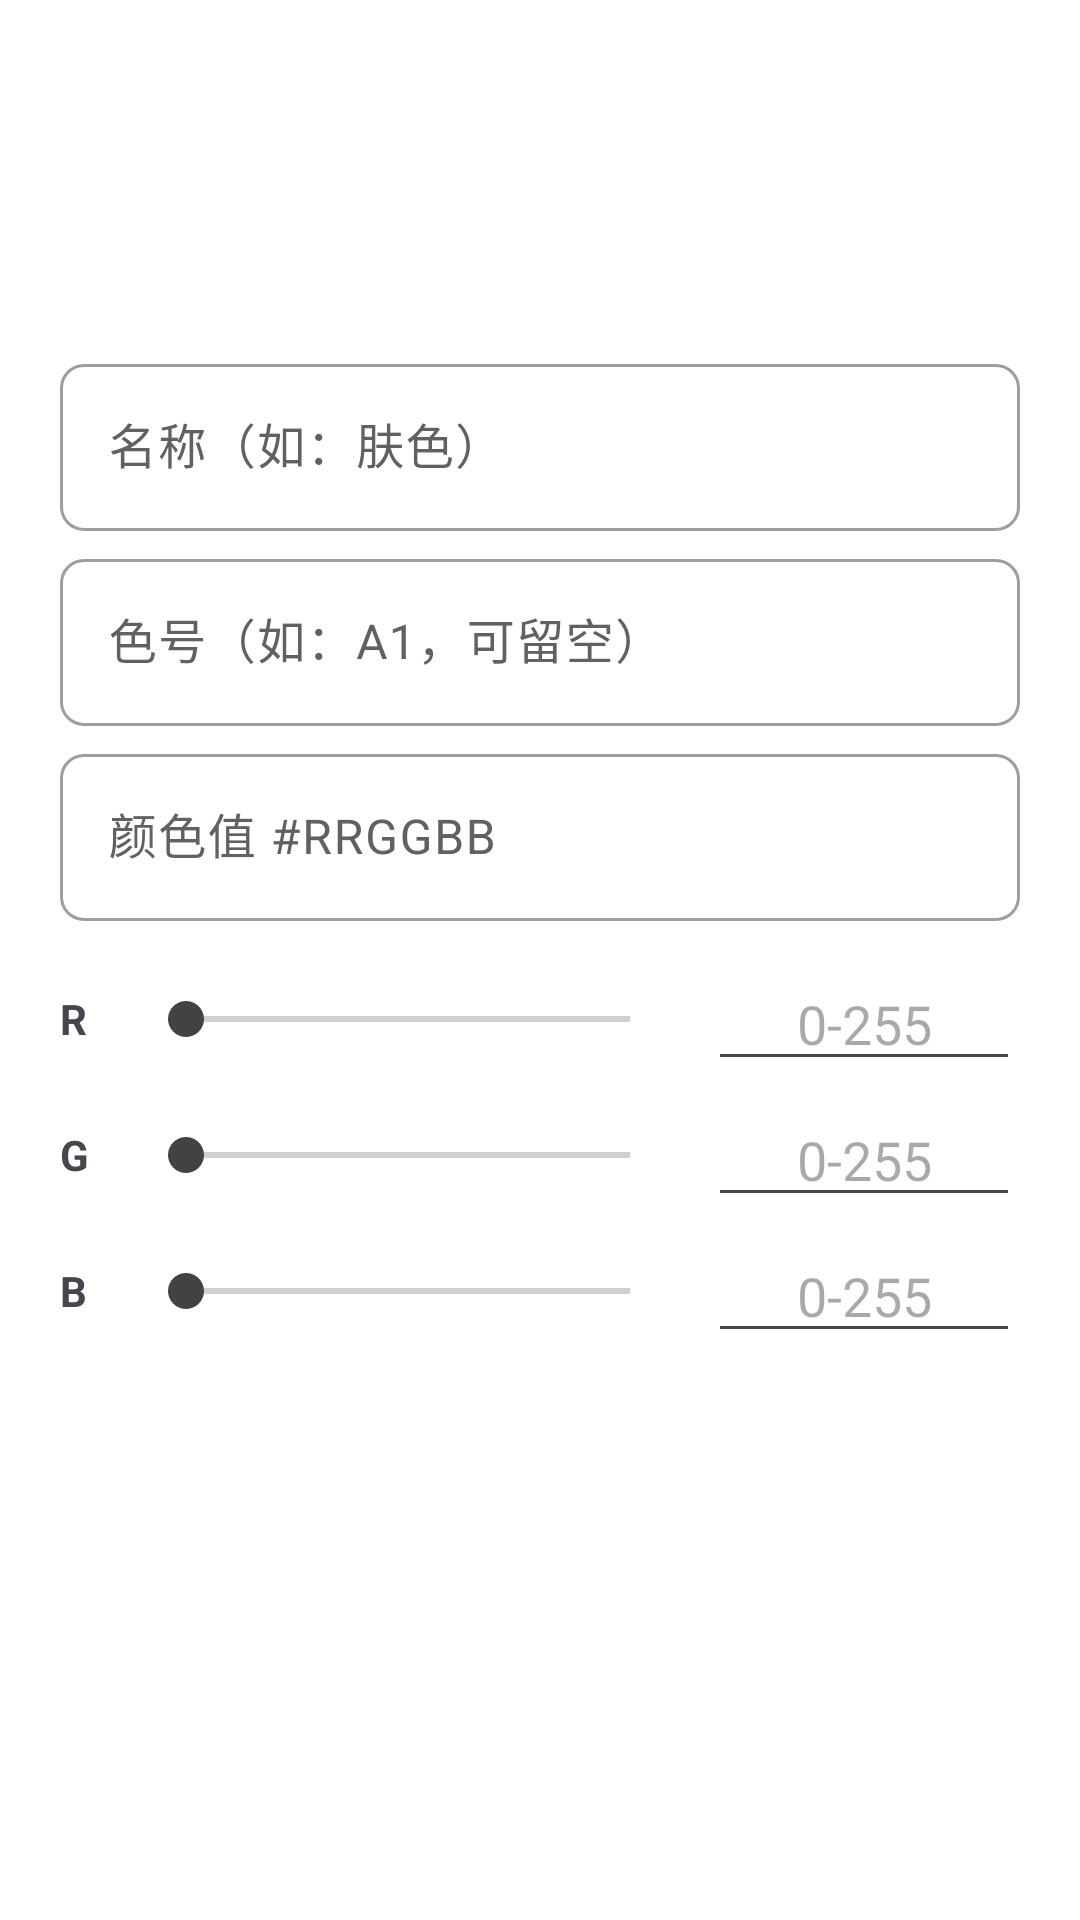

Android layout source for this screen:
<!-- AndroidManifest.xml: application theme Theme.BeadPixel -->
<!-- res/layout/dialog_color_edit.xml -->
<?xml version="1.0" encoding="utf-8"?>
<ScrollView xmlns:android="http://schemas.android.com/apk/res/android"
    android:layout_width="match_parent"
    android:layout_height="wrap_content">

    <LinearLayout
        android:layout_width="match_parent"
        android:layout_height="wrap_content"
        android:orientation="vertical"
        android:padding="20dp">

        <View
            android:id="@+id/colorPreview"
            android:layout_width="match_parent"
            android:layout_height="80dp"
            android:layout_marginBottom="16dp" />

        <com.google.android.material.textfield.TextInputLayout
            android:layout_width="match_parent"
            android:layout_height="wrap_content"
            android:hint="名称（如：肤色）">

            <com.google.android.material.textfield.TextInputEditText
                android:id="@+id/colorName"
                android:layout_width="match_parent"
                android:layout_height="wrap_content"
                android:maxLines="1" />
        </com.google.android.material.textfield.TextInputLayout>

        <com.google.android.material.textfield.TextInputLayout
            android:layout_width="match_parent"
            android:layout_height="wrap_content"
            android:layout_marginTop="4dp"
            android:hint="色号（如：A1，可留空）">

            <com.google.android.material.textfield.TextInputEditText
                android:id="@+id/colorCode"
                android:layout_width="match_parent"
                android:layout_height="wrap_content"
                android:maxLines="1" />
        </com.google.android.material.textfield.TextInputLayout>

        <com.google.android.material.textfield.TextInputLayout
            android:layout_width="match_parent"
            android:layout_height="wrap_content"
            android:layout_marginTop="4dp"
            android:hint="颜色值 #RRGGBB">

            <com.google.android.material.textfield.TextInputEditText
                android:id="@+id/colorHex"
                android:layout_width="match_parent"
                android:layout_height="wrap_content"
                android:inputType="textCapCharacters"
                android:maxLines="1" />
        </com.google.android.material.textfield.TextInputLayout>

        <LinearLayout
            android:layout_width="match_parent"
            android:layout_height="wrap_content"
            android:layout_marginTop="12dp"
            android:gravity="center_vertical"
            android:orientation="horizontal">

            <TextView
                android:layout_width="26dp"
                android:layout_height="wrap_content"
                android:text="R"
                android:textSize="14sp"
                android:textStyle="bold" />

            <SeekBar
                android:id="@+id/redBar"
                android:layout_width="0dp"
                android:layout_height="wrap_content"
                android:layout_weight="1"
                android:max="255" />

            <EditText
                android:id="@+id/redInput"
                android:layout_width="104dp"
                android:layout_height="wrap_content"
                android:layout_marginStart="10dp"
                android:layout_marginLeft="10dp"
                android:gravity="center"
                android:hint="0-255"
                android:inputType="number"
                android:maxLength="3"
                android:maxLines="1" />
        </LinearLayout>

        <LinearLayout
            android:layout_width="match_parent"
            android:layout_height="wrap_content"
            android:layout_marginTop="4dp"
            android:gravity="center_vertical"
            android:orientation="horizontal">

            <TextView
                android:layout_width="26dp"
                android:layout_height="wrap_content"
                android:text="G"
                android:textSize="14sp"
                android:textStyle="bold" />

            <SeekBar
                android:id="@+id/greenBar"
                android:layout_width="0dp"
                android:layout_height="wrap_content"
                android:layout_weight="1"
                android:max="255" />

            <EditText
                android:id="@+id/greenInput"
                android:layout_width="104dp"
                android:layout_height="wrap_content"
                android:layout_marginStart="10dp"
                android:layout_marginLeft="10dp"
                android:gravity="center"
                android:hint="0-255"
                android:inputType="number"
                android:maxLength="3"
                android:maxLines="1" />
        </LinearLayout>

        <LinearLayout
            android:layout_width="match_parent"
            android:layout_height="wrap_content"
            android:layout_marginTop="4dp"
            android:gravity="center_vertical"
            android:orientation="horizontal">

            <TextView
                android:layout_width="26dp"
                android:layout_height="wrap_content"
                android:text="B"
                android:textSize="14sp"
                android:textStyle="bold" />

            <SeekBar
                android:id="@+id/blueBar"
                android:layout_width="0dp"
                android:layout_height="wrap_content"
                android:layout_weight="1"
                android:max="255" />

            <EditText
                android:id="@+id/blueInput"
                android:layout_width="104dp"
                android:layout_height="wrap_content"
                android:layout_marginStart="10dp"
                android:layout_marginLeft="10dp"
                android:gravity="center"
                android:hint="0-255"
                android:inputType="number"
                android:maxLength="3"
                android:maxLines="1" />
        </LinearLayout>
    </LinearLayout>
</ScrollView>
<!-- resources referenced by this layout -->
<resources>
  <style name="Theme.BeadPixel" parent="Theme.Material3.DayNight.NoActionBar">
          <item name="colorPrimary">#000000</item>
          <item name="colorOnPrimary">#FFFFFF</item>
          <item name="colorPrimaryContainer">#E0E0E0</item>
          <item name="colorOnPrimaryContainer">#000000</item>
          <item name="colorSecondary">#424242</item>
          <item name="colorOnSecondary">#FFFFFF</item>
          <item name="segmentButtonStyle">@style/Widget.BeadPixel.SegmentButton</item>
          <item name="colorSurface">#FFFFFF</item>
          <item name="colorOnSurface">#000000</item>
          <item name="colorSurfaceVariant">#EEEEEE</item>
          <item name="colorOnSurfaceVariant">#616161</item>
          <item name="colorOutline">#9E9E9E</item>
          <item name="colorOutlineVariant">#BDBDBD</item>
          <item name="android:windowBackground">#FFFFFF</item>
          <item name="shapeAppearanceCornerExtraSmall">@style/ShapeAppearance.BeadPixel</item>
          <item name="shapeAppearanceCornerSmall">@style/ShapeAppearance.BeadPixel</item>
          <item name="shapeAppearanceCornerMedium">@style/ShapeAppearance.BeadPixel</item>
          <item name="shapeAppearanceCornerLarge">@style/ShapeAppearance.BeadPixel</item>
          <item name="shapeAppearanceCornerExtraLarge">@style/ShapeAppearance.BeadPixel</item>
      </style>
  <style name="Widget.BeadPixel.SegmentButton" parent="Widget.Material3.Button">
          <item name="shapeAppearance">@style/ShapeAppearance.BeadPixel</item>
          <item name="android:textSize">12sp</item>
          <item name="android:minHeight">0dp</item>
          <item name="android:insetTop">0dp</item>
          <item name="android:insetBottom">0dp</item>
      </style>
  <style name="ShapeAppearance.BeadPixel" parent="">
          <item name="cornerFamily">rounded</item>
          <item name="cornerSize">8dp</item>
      </style>
</resources>
